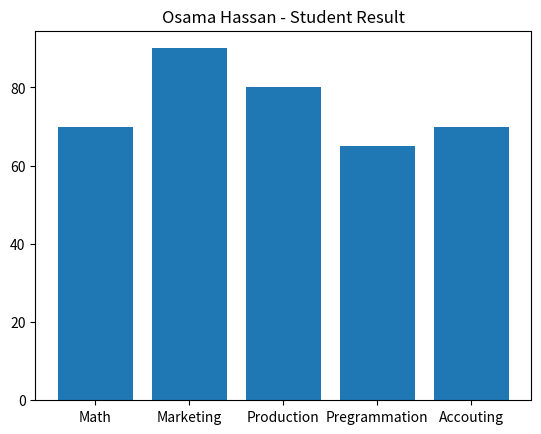

Reproduce this figure in Python. (Note: this script raises an exception after producing the figure.)
grade=[70,90,80,65,70]
subject=['Math','Marketing','Production','Pregrammation','Accouting']
import matplotlib.pyplot as plt
plt.bar(subject,grade)
plt.title('Osama Hassan - Student Result')
plt.show()
##################
plt.barb(subject,grade)
plt.title('Osama Hassan - Student Result')
plt.show()

